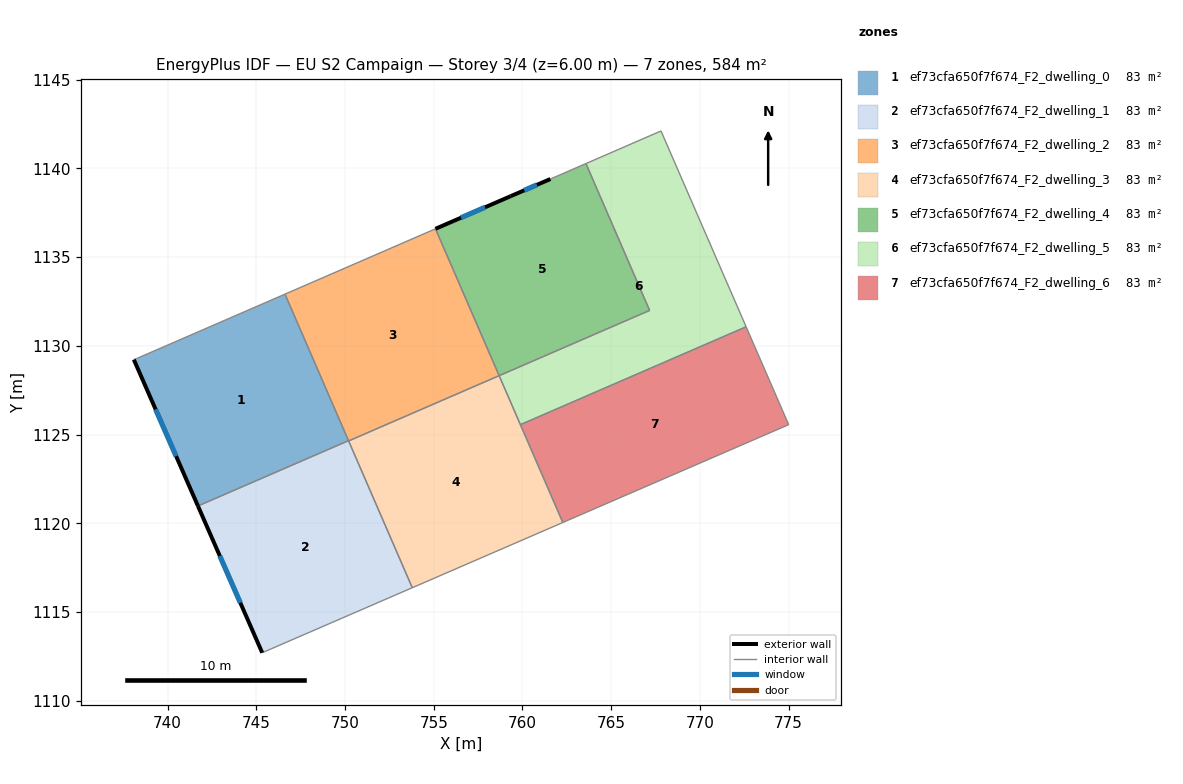
=== STOREY PLAN SPEC (per zone: floor XY polygon, exterior-wall plan segments, windows/doors) ===
zone 1: ef73cfa650f7f674_F2_dwelling_0  (83.4 m²)
  floor: (746.62, 1132.91) (750.20, 1124.65) (741.71, 1120.97) (738.10, 1129.22) (738.27, 1129.29)
  exterior wall: (738.10, 1129.22) – (741.71, 1120.97)  [9.0 m]
    window: (739.33, 1126.42) – (740.48, 1123.78)  [2.8 m²]
  interior walls: 4
zone 2: ef73cfa650f7f674_F2_dwelling_1  (83.4 m²)
  floor: (750.20, 1124.65) (753.79, 1116.37) (745.33, 1112.70) (741.71, 1120.97)
  exterior wall: (741.71, 1120.97) – (745.33, 1112.70)  [9.0 m]
    window: (742.94, 1118.16) – (744.10, 1115.52)  [2.8 m²]
  interior walls: 4
zone 3: ef73cfa650f7f674_F2_dwelling_2  (83.4 m²)
  floor: (755.10, 1136.59) (758.69, 1128.32) (750.20, 1124.64) (746.62, 1132.91)
  interior walls: 5
zone 4: ef73cfa650f7f674_F2_dwelling_3  (83.4 m²)
  floor: (758.69, 1128.32) (762.28, 1120.04) (753.79, 1116.37) (750.20, 1124.64)
  interior walls: 5
zone 5: ef73cfa650f7f674_F2_dwelling_4  (83.4 m²)
  floor: (763.58, 1140.27) (767.17, 1132.00) (758.69, 1128.32) (755.10, 1136.59) (759.34, 1138.43) (761.58, 1139.40)
  exterior wall: (759.34, 1138.43) – (755.10, 1136.59)  [4.6 m]
    window: (757.90, 1137.81) – (756.54, 1137.22)  [1.4 m²]
  exterior wall: (761.58, 1139.40) – (759.34, 1138.43)  [2.4 m]
    window: (760.82, 1139.07) – (760.10, 1138.76)  [0.7 m²]
  interior walls: 4
zone 6: ef73cfa650f7f674_F2_dwelling_5  (83.4 m²)
  floor: (767.81, 1142.11) (772.61, 1131.07) (759.89, 1125.55) (758.69, 1128.32) (767.17, 1132.00) (763.58, 1140.27)
  interior walls: 6
zone 7: ef73cfa650f7f674_F2_dwelling_6  (83.4 m²)
  floor: (772.61, 1131.07) (775.01, 1125.56) (762.28, 1120.04) (759.89, 1125.55)
  interior walls: 4

=== DERIVED (storey summary) ===
Building: EU S2 Campaign
Storey: 3 of 4  (floor level z = 6.00 m)
Storey gross floor area: 583.8 m²
Zones on this storey: 7
  - ef73cfa650f7f674_F2_dwelling_0: floor 83.4 m²; exterior wall 9.0 m (27.0 m²); 1 window(s) 2.8 m²; WWR 10.2%
  - ef73cfa650f7f674_F2_dwelling_1: floor 83.4 m²; exterior wall 9.0 m (27.1 m²); 1 window(s) 2.8 m²; WWR 10.2%
  - ef73cfa650f7f674_F2_dwelling_2: floor 83.4 m²
  - ef73cfa650f7f674_F2_dwelling_3: floor 83.4 m²
  - ef73cfa650f7f674_F2_dwelling_4: floor 83.4 m²; exterior wall 7.1 m (21.2 m²); 2 window(s) 2.2 m²; WWR 10.2%
  - ef73cfa650f7f674_F2_dwelling_5: floor 83.4 m²
  - ef73cfa650f7f674_F2_dwelling_6: floor 83.4 m²
Zone adjacency (shared interzone walls):
  - ef73cfa650f7f674_F2_dwelling_0 ↔ ef73cfa650f7f674_F2_dwelling_1
  - ef73cfa650f7f674_F2_dwelling_0 ↔ ef73cfa650f7f674_F2_dwelling_2
  - ef73cfa650f7f674_F2_dwelling_1 ↔ ef73cfa650f7f674_F2_dwelling_2
  - ef73cfa650f7f674_F2_dwelling_1 ↔ ef73cfa650f7f674_F2_dwelling_3
  - ef73cfa650f7f674_F2_dwelling_2 ↔ ef73cfa650f7f674_F2_dwelling_3
  - ef73cfa650f7f674_F2_dwelling_2 ↔ ef73cfa650f7f674_F2_dwelling_4
  - ef73cfa650f7f674_F2_dwelling_3 ↔ ef73cfa650f7f674_F2_dwelling_5
  - ef73cfa650f7f674_F2_dwelling_3 ↔ ef73cfa650f7f674_F2_dwelling_6
  - ef73cfa650f7f674_F2_dwelling_4 ↔ ef73cfa650f7f674_F2_dwelling_5
  - ef73cfa650f7f674_F2_dwelling_5 ↔ ef73cfa650f7f674_F2_dwelling_6